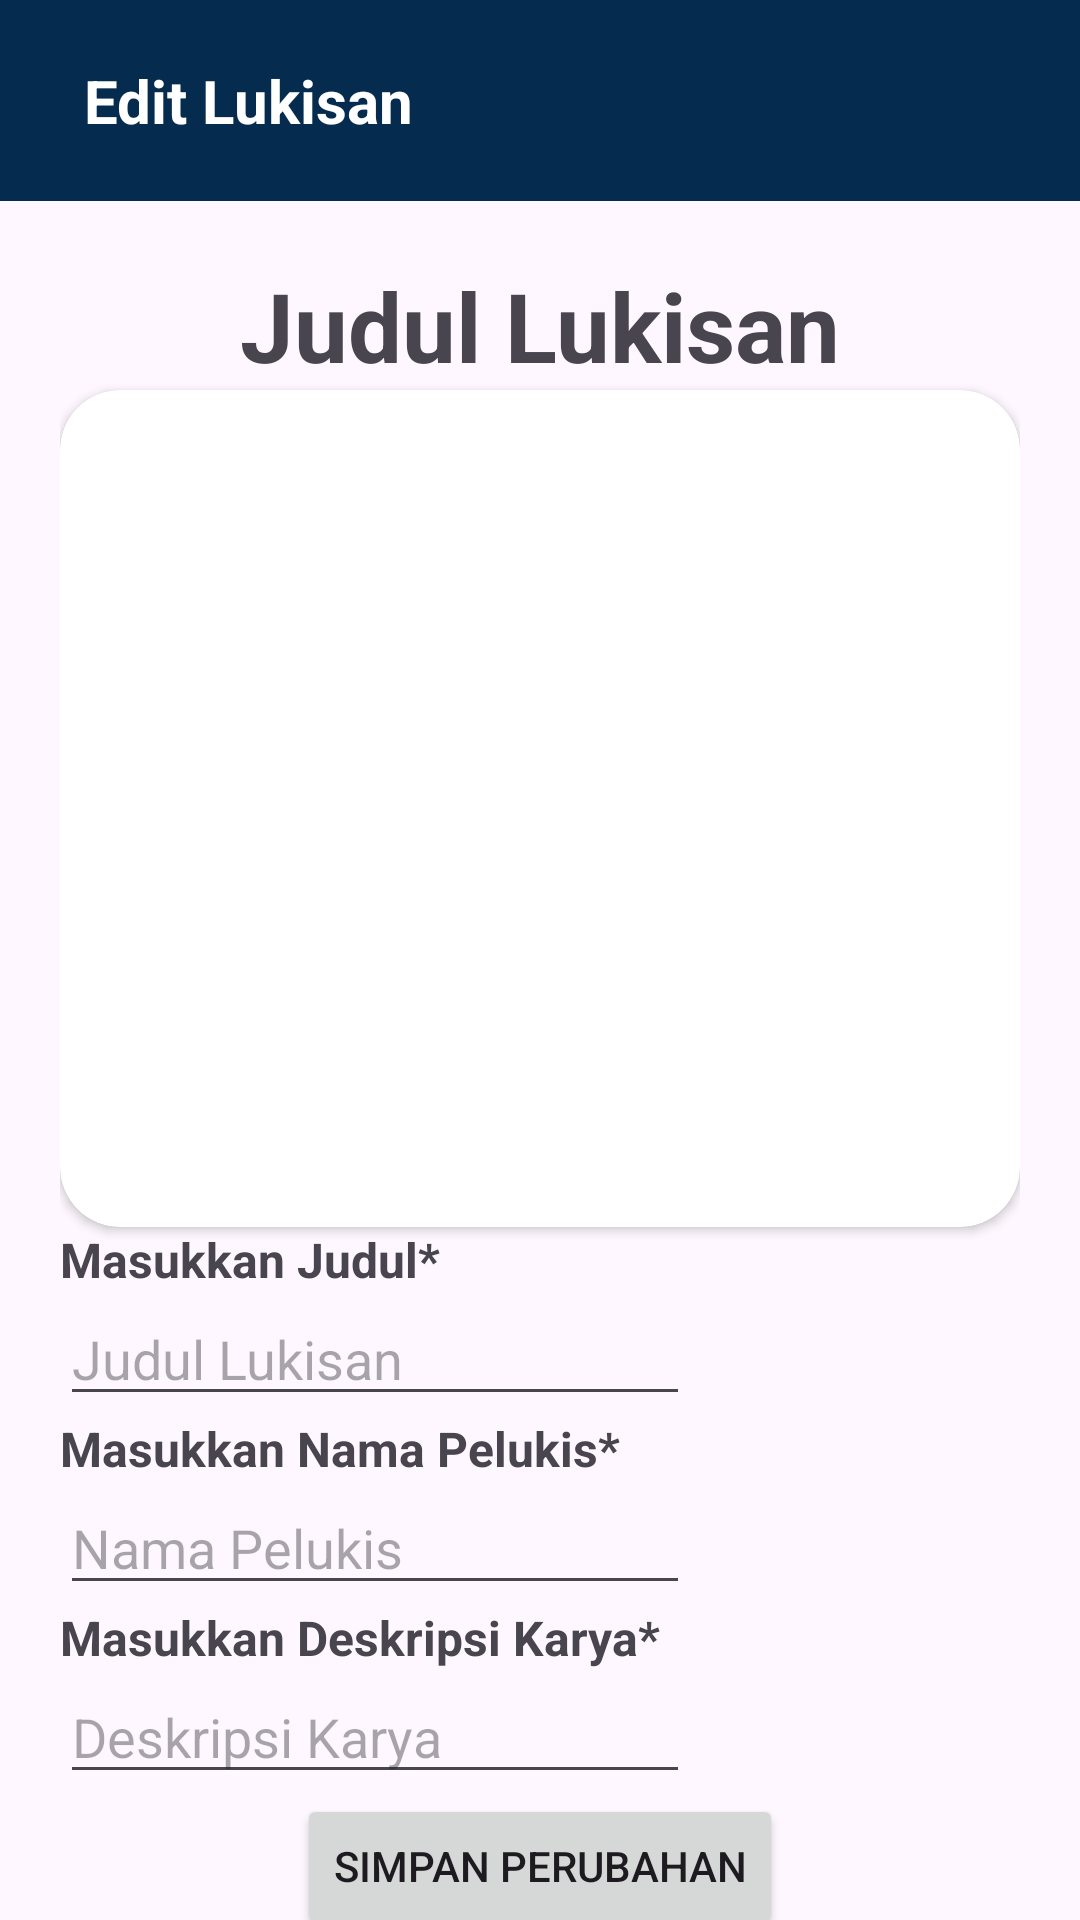

Layout XML and referenced resources for this Android screen:
<!-- AndroidManifest.xml: application theme Theme.ProjectMejatim -->
<!-- res/layout/activity_admin_edit.xml -->
<?xml version="1.0" encoding="utf-8"?>
<androidx.constraintlayout.widget.ConstraintLayout xmlns:android="http://schemas.android.com/apk/res/android"
    xmlns:app="http://schemas.android.com/apk/res-auto"
    xmlns:tools="http://schemas.android.com/tools"
    android:id="@+id/main"
    android:layout_width="match_parent"
    android:layout_height="match_parent"
    tools:context=".AdminEdit">

    <androidx.constraintlayout.widget.ConstraintLayout
        android:layout_width="match_parent"
        android:layout_height="wrap_content"
        android:padding="20dp"
        app:layout_constraintTop_toBottomOf="@+id/constraintLayout5">

        <Button
            android:id="@+id/btSimpanEdit"
            android:layout_width="wrap_content"
            android:layout_height="wrap_content"
            android:text="Simpan Perubahan"
            app:layout_constraintEnd_toEndOf="parent"
            app:layout_constraintStart_toStartOf="parent"
            app:layout_constraintTop_toBottomOf="@+id/etDeskripsiEdit" />

        <EditText
            android:id="@+id/etDeskripsiEdit"
            android:layout_width="wrap_content"
            android:layout_height="wrap_content"
            android:ems="10"
            android:hint="Deskripsi Karya"
            android:inputType="text"
            app:layout_constraintStart_toStartOf="parent"
            app:layout_constraintTop_toBottomOf="@+id/textView28" />

        <TextView
            android:id="@+id/textView28"
            android:layout_width="wrap_content"
            android:layout_height="wrap_content"
            android:text="Masukkan Deskripsi Karya* "
            android:textSize="16sp"
            android:textStyle="bold"
            app:layout_constraintStart_toStartOf="parent"
            app:layout_constraintTop_toBottomOf="@+id/etPelukisEdit" />

        <EditText
            android:id="@+id/etPelukisEdit"
            android:layout_width="wrap_content"
            android:layout_height="wrap_content"
            android:ems="10"
            android:hint="Nama Pelukis"
            android:inputType="text"
            app:layout_constraintStart_toStartOf="parent"
            app:layout_constraintTop_toBottomOf="@+id/textView27" />

        <TextView
            android:id="@+id/textView27"
            android:layout_width="wrap_content"
            android:layout_height="wrap_content"
            android:text="Masukkan Nama Pelukis*"
            android:textSize="16sp"
            android:textStyle="bold"
            app:layout_constraintStart_toStartOf="parent"
            app:layout_constraintTop_toBottomOf="@+id/etJudulEdit" />

        <EditText
            android:id="@+id/etJudulEdit"
            android:layout_width="wrap_content"
            android:layout_height="wrap_content"
            android:ems="10"
            android:hint="Judul Lukisan"
            android:inputType="text"
            app:layout_constraintStart_toStartOf="parent"
            app:layout_constraintTop_toBottomOf="@+id/textView26" />

        <TextView
            android:id="@+id/textView26"
            android:layout_width="wrap_content"
            android:layout_height="wrap_content"
            android:text="Masukkan Judul*"
            android:textSize="16dp"
            android:textStyle="bold"
            app:layout_constraintStart_toStartOf="parent"
            app:layout_constraintTop_toBottomOf="@+id/cardView6" />

        <androidx.cardview.widget.CardView
            android:id="@+id/cardView6"
            android:layout_width="match_parent"
            android:layout_height="wrap_content"
            app:cardCornerRadius="20dp"
            app:layout_constraintEnd_toEndOf="parent"
            app:layout_constraintStart_toStartOf="parent"
            app:layout_constraintTop_toBottomOf="@+id/tvJudulEdit">

            <androidx.constraintlayout.widget.ConstraintLayout
                android:layout_width="match_parent"
                android:layout_height="wrap_content">

                <ImageView
                    android:id="@+id/imageView9"
                    android:layout_width="477dp"
                    android:layout_height="279dp"
                    android:scaleType="centerCrop"
                    tools:layout_editor_absoluteX="-54dp"
                    tools:layout_editor_absoluteY="-28dp"
                    tools:srcCompat="@tools:sample/backgrounds/scenic" />
            </androidx.constraintlayout.widget.ConstraintLayout>

        </androidx.cardview.widget.CardView>

        <TextView
            android:id="@+id/tvJudulEdit"
            android:layout_width="wrap_content"
            android:layout_height="wrap_content"
            android:text="Judul Lukisan"
            android:textSize="32sp"
            android:textStyle="bold"
            app:layout_constraintEnd_toEndOf="parent"
            app:layout_constraintStart_toStartOf="parent"
            app:layout_constraintTop_toTopOf="parent" />
    </androidx.constraintlayout.widget.ConstraintLayout>

    <androidx.constraintlayout.widget.ConstraintLayout
        android:id="@+id/constraintLayout5"
        android:layout_width="match_parent"
        android:layout_height="wrap_content"
        android:background="#052B4F"
        android:padding="20dp"
        app:layout_constraintEnd_toEndOf="parent"
        app:layout_constraintStart_toStartOf="parent"
        app:layout_constraintTop_toTopOf="parent">

        <ImageView
            android:id="@+id/imageView7"
            android:layout_width="wrap_content"
            android:layout_height="wrap_content"
            app:layout_constraintBottom_toBottomOf="parent"
            app:layout_constraintStart_toStartOf="parent"
            app:layout_constraintTop_toTopOf="parent"
            app:srcCompat="@drawable/baseline_arrow_back_24" />

        <TextView
            android:id="@+id/textView24"
            android:layout_width="wrap_content"
            android:layout_height="wrap_content"
            android:layout_marginLeft="8dp"
            android:text="Edit Lukisan"
            android:textColor="#FFFFFF"
            android:textSize="20sp"
            android:textStyle="bold"
            app:layout_constraintBottom_toBottomOf="parent"
            app:layout_constraintStart_toEndOf="@+id/imageView7"
            app:layout_constraintTop_toTopOf="parent" />
    </androidx.constraintlayout.widget.ConstraintLayout>
</androidx.constraintlayout.widget.ConstraintLayout>
<!-- resources referenced by this layout -->
<resources>
  <style name="Theme.ProjectMejatim" parent="Base.Theme.ProjectMejatim" />
  <style name="Base.Theme.ProjectMejatim" parent="Theme.Material3.DayNight.NoActionBar">
          
          
      </style>
</resources>
